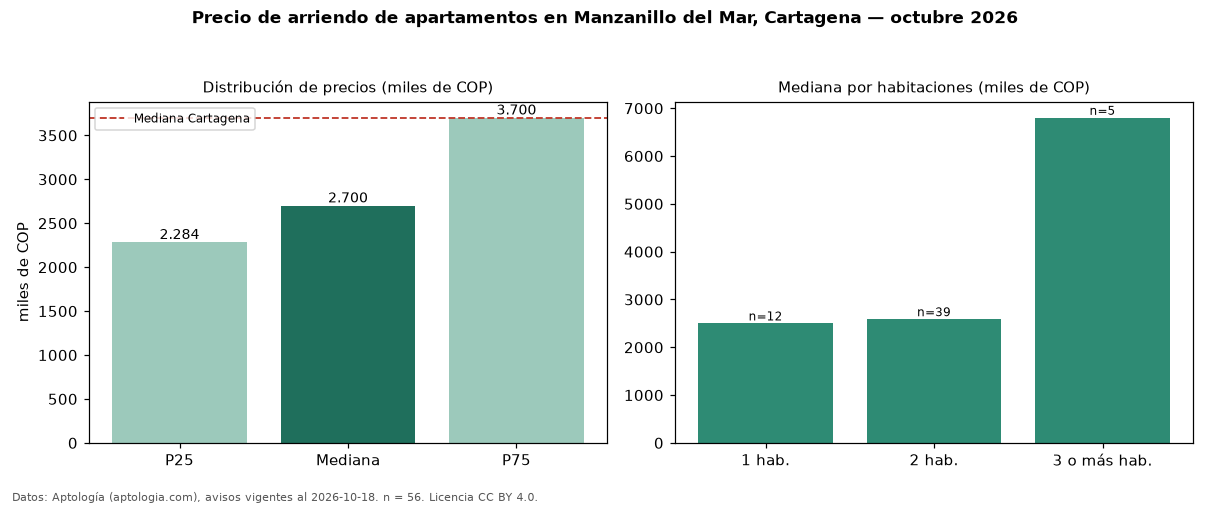

Source data for this figure (header and first rows):
seccion, metrica, valor, moneda, n
precio, p25, 2283500, COP, 56
precio, mediana, 2700000, COP, 56
precio, p75, 3700000, COP, 56
precio, minimo, 1742000, COP, 56
precio, maximo, 14200000, COP, 56
m2, mediana_precio_m2, 44017, COP, 56
m2, area_mediana_m2, 58.6, m2, 56
banos, mediana_banos, 2.0, , 
parqueadero, pct_con_parqueadero, 67.9, %, 56
estrato, estrato_mas_frecuente, 4, , 56
habitaciones, 1, 2500000, COP, 12
habitaciones, 2, 2587500, COP, 39
habitaciones, 3+, 6800000, COP, 5
ciudad, mediana_ciudad_referencia, 3700000, COP, 
ciudad, mediana_m2_ciudad, 44118, COP, 
fuente, fecha_datos, 2026-10-18, , 
fuente, atribucion, https://www.aptologia.com/arriendo/carta…, , 
fuente, licencia, CC BY 4.0, , 
